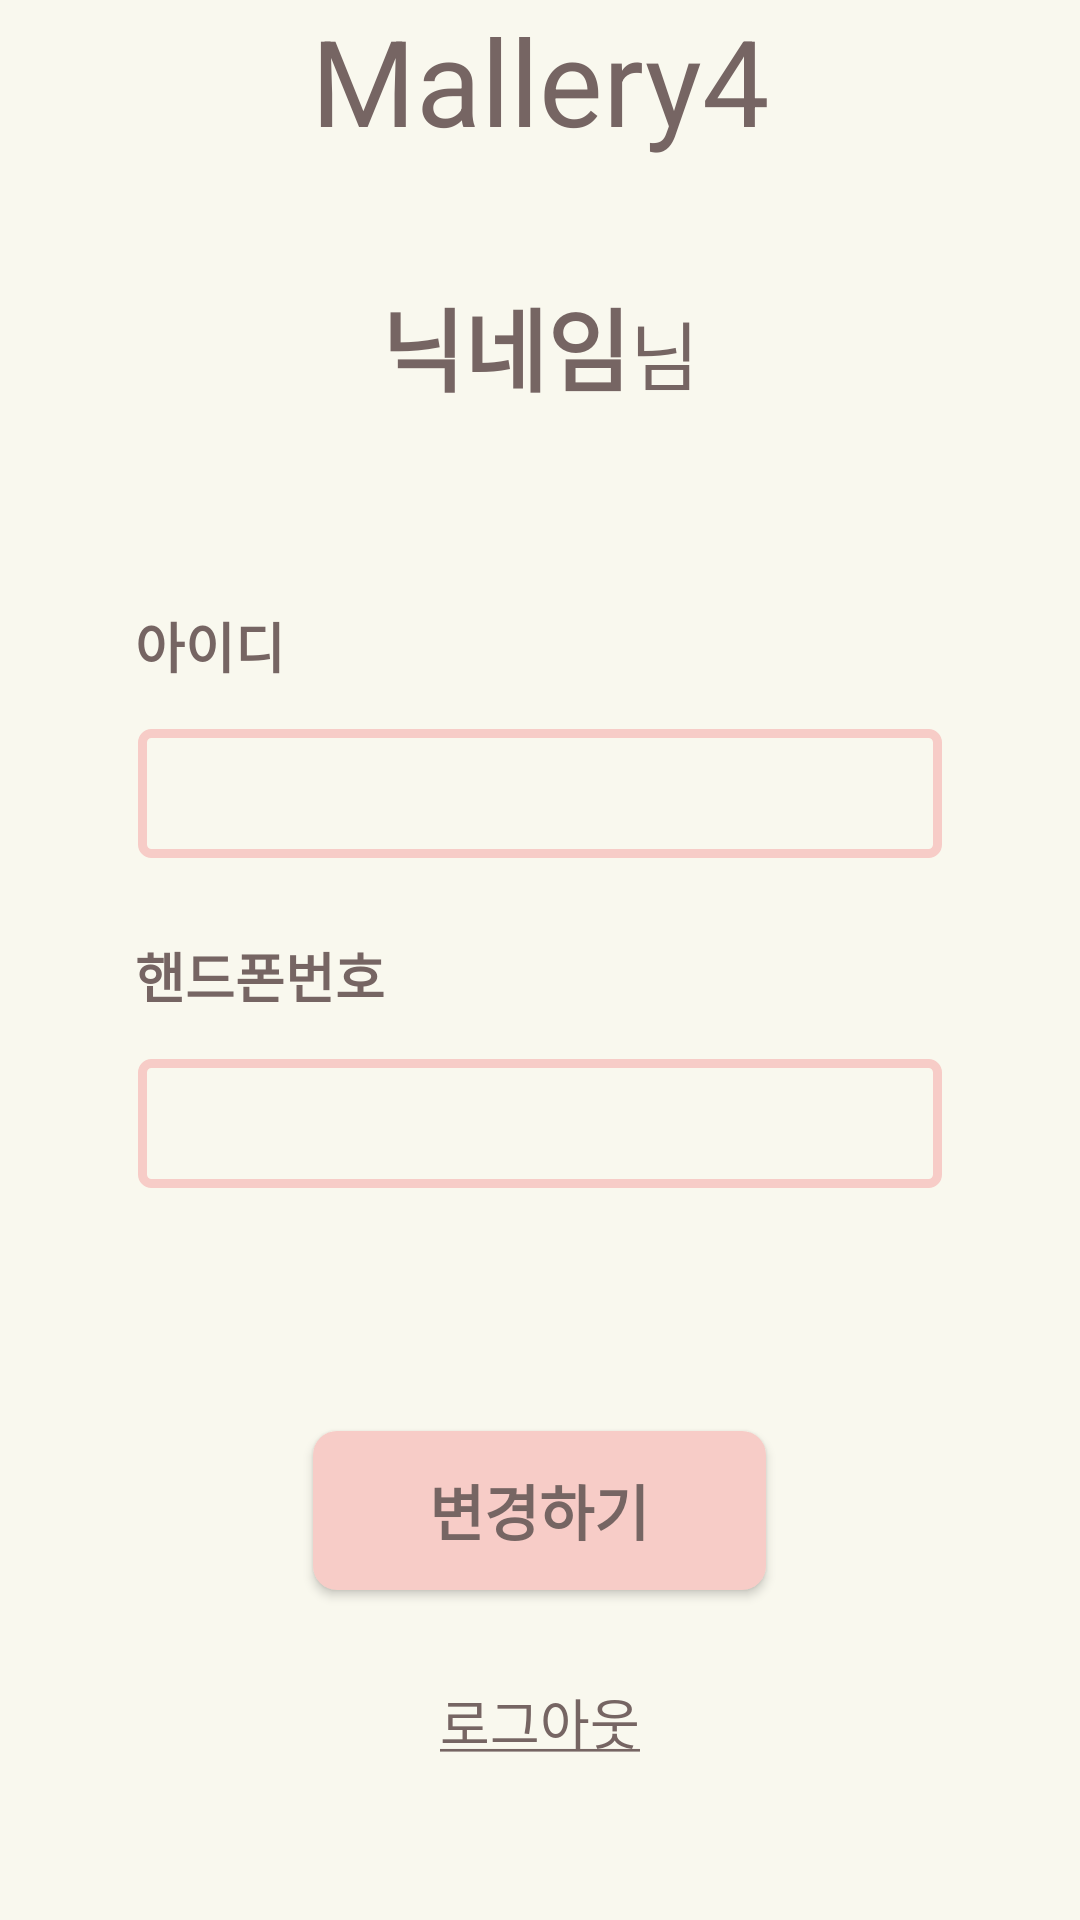

The Android layout XML behind this screen, and the referenced resources:
<!-- AndroidManifest.xml: application theme Theme.Mallery4 -->
<!-- res/layout/fragment_mypage.xml -->
<?xml version="1.0" encoding="utf-8"?>
<LinearLayout xmlns:android="http://schemas.android.com/apk/res/android"
    xmlns:tools="http://schemas.android.com/tools"
    android:layout_width="match_parent"
    android:layout_height="match_parent"
    tools:context=".MypageFragment"
    android:orientation="vertical"
    android:background="@color/background">

    <TextView
        android:layout_width="match_parent"
        android:layout_height="wrap_content"
        android:text="Mallery4"
        android:textSize="40dp"
        android:textAlignment="center"
        android:textColor="#766563"
        android:gravity="center"/>

    <TextView
        android:layout_width="match_parent"
        android:layout_height="40dp"
        android:text="" />

    <LinearLayout
        android:layout_width="match_parent"
        android:layout_height="wrap_content"
        android:orientation="horizontal">
        <TextView
            android:layout_width="0px"
            android:layout_weight="1.5"
            android:layout_height="wrap_content"
            android:text=""
            android:textSize="30dp"
            android:textColor="#766563" />
        <TextView
            android:id="@+id/mypage_nickname"
            android:layout_width="wrap_content"
            android:layout_height="wrap_content"
            android:text="닉네임"
            android:textSize="30dp"
            android:textStyle="bold"
            android:gravity="center"
            android:textColor="#766563" />

        <TextView
            android:layout_width="wrap_content"
            android:layout_height="wrap_content"
            android:text="님"
            android:textSize="25dp"
            android:textColor="#766563" />
        <TextView
            android:layout_width="0px"
            android:layout_weight="1.5"
            android:layout_height="wrap_content"
            android:text=""
            android:textSize="30dp"
            android:gravity="left"
            android:textColor="#766563" />
    </LinearLayout>

    <TextView
        android:layout_width="match_parent"
        android:layout_height="40dp"
        android:text="" />

    <TextView
        android:layout_width="match_parent"
        android:layout_height="30dp"
        android:text="아이디"
        android:textSize="18dp"
        android:textStyle="bold"
        android:layout_marginTop="25dp"
        android:layout_marginLeft="45dp"
        android:textColor="#766563" />
    <TextView
        android:id="@+id/mypage_id"
        android:layout_width="match_parent"
        android:layout_height="45dp"
        android:layout_marginTop="10dp"
        android:layout_marginLeft="45dp"
        android:layout_marginRight="45dp"
        android:paddingLeft="10dp"
        android:paddingTop="3dp"
        android:background="@drawable/enroll_edittext_style"
        android:textColorHint="@color/browncolor"
        android:textSize="28dp" />


    <TextView
        android:layout_width="match_parent"
        android:layout_height="30dp"
        android:text="핸드폰번호"
        android:textSize="18dp"
        android:textStyle="bold"
        android:layout_marginTop="25dp"
        android:layout_marginLeft="45dp"
        android:textColor="#766563" />

    <TextView
        android:id="@+id/mypage_hp"
        android:layout_width="match_parent"
        android:layout_height="45dp"
        android:layout_marginTop="10dp"
        android:layout_marginLeft="45dp"
        android:layout_marginRight="45dp"
        android:paddingLeft="10dp"
        android:paddingTop="3dp"

        android:background="@drawable/enroll_edittext_style"
        android:textColorHint="@color/browncolor"
        android:textSize="28dp" />

    <androidx.appcompat.widget.AppCompatButton
        android:id="@+id/change_btn"
        android:layout_width="151dp"
        android:layout_height="53dp"
        android:layout_marginTop="80dp"
        android:layout_gravity="center"
        android:background="@drawable/rounded_pink"
        android:text="변경하기"
        android:textStyle="bold"
        android:textSize="20dp"
        android:textColor="@color/browncolor"/>

    <androidx.appcompat.widget.AppCompatButton
        android:id="@+id/logout_btn"
        android:layout_width="match_parent"
        android:layout_height="wrap_content"
        android:layout_marginTop="20dp"
        android:layout_marginLeft="100dp"
        android:layout_marginRight="100dp"
        android:background="@color/background"
        android:stateListAnimator="@null"
        android:text="@string/logout_btn"
        android:textColor="@color/browncolor"
        android:textSize="18dp" />

</LinearLayout>
<!-- resources referenced by this layout -->
<resources>
  <color name="background">#F9F8EE</color>
  <color name="browncolor">#766563</color>
  <!-- drawable enroll_edittext_style (drawable) -->
  <?xml version="1.0" encoding="utf-8"?>
  <layer-list xmlns:android="http://schemas.android.com/apk/res/android">
      <item
          android:bottom="1dp"
          android:left="1dp"
          android:right="1dp"
          android:top="1dp">
          <shape android:shape="rectangle">
          <corners android:radius="3dp" />
              <stroke
                  android:width="3dp"
                  android:color="@color/pointcolor" />
  
              <solid android:color="@color/background" />
          </shape>
      </item>
  </layer-list>
  <!-- drawable rounded_pink (drawable) -->
  <?xml version="1.0" encoding="utf-8"?>
  <shape xmlns:android="http://schemas.android.com/apk/res/android">
      <solid android:color="#F7CCC7"/>
      <corners android:radius="8dp" />
  </shape>
  <string name="logout_btn"><u>로그아웃</u></string>
  <style name="Theme.Mallery4" parent="Theme.MaterialComponents.DayNight.NoActionBar">
          
          <item name="colorPrimary">@color/background</item>
          <item name="colorPrimaryVariant">@color/background</item>
          <item name="colorOnPrimary">@color/browncolor</item>
          
          <item name="colorSecondary">@color/teal_200</item>
          <item name="colorSecondaryVariant">@color/teal_700</item>
          <item name="colorOnSecondary">@color/black</item>
          
          <item name="android:statusBarColor">?attr/colorPrimaryVariant</item>
  
          
          <item name="alertDialogTheme">@style/alertDialogTheme</item>
          
  
      </style>
  <color name="pointcolor">#F7CCC7</color>
  <color name="teal_200">#FF03DAC5</color>
  <color name="teal_700">#FF018786</color>
  <color name="black">#FF000000</color>
  <style name="alertDialogTheme" parent="ThemeOverlay.AppCompat.Dialog.Alert">
          <item name="android:textColor">@color/background</item>
          <item name="android:background">@color/browncolor</item>
      </style>
</resources>
